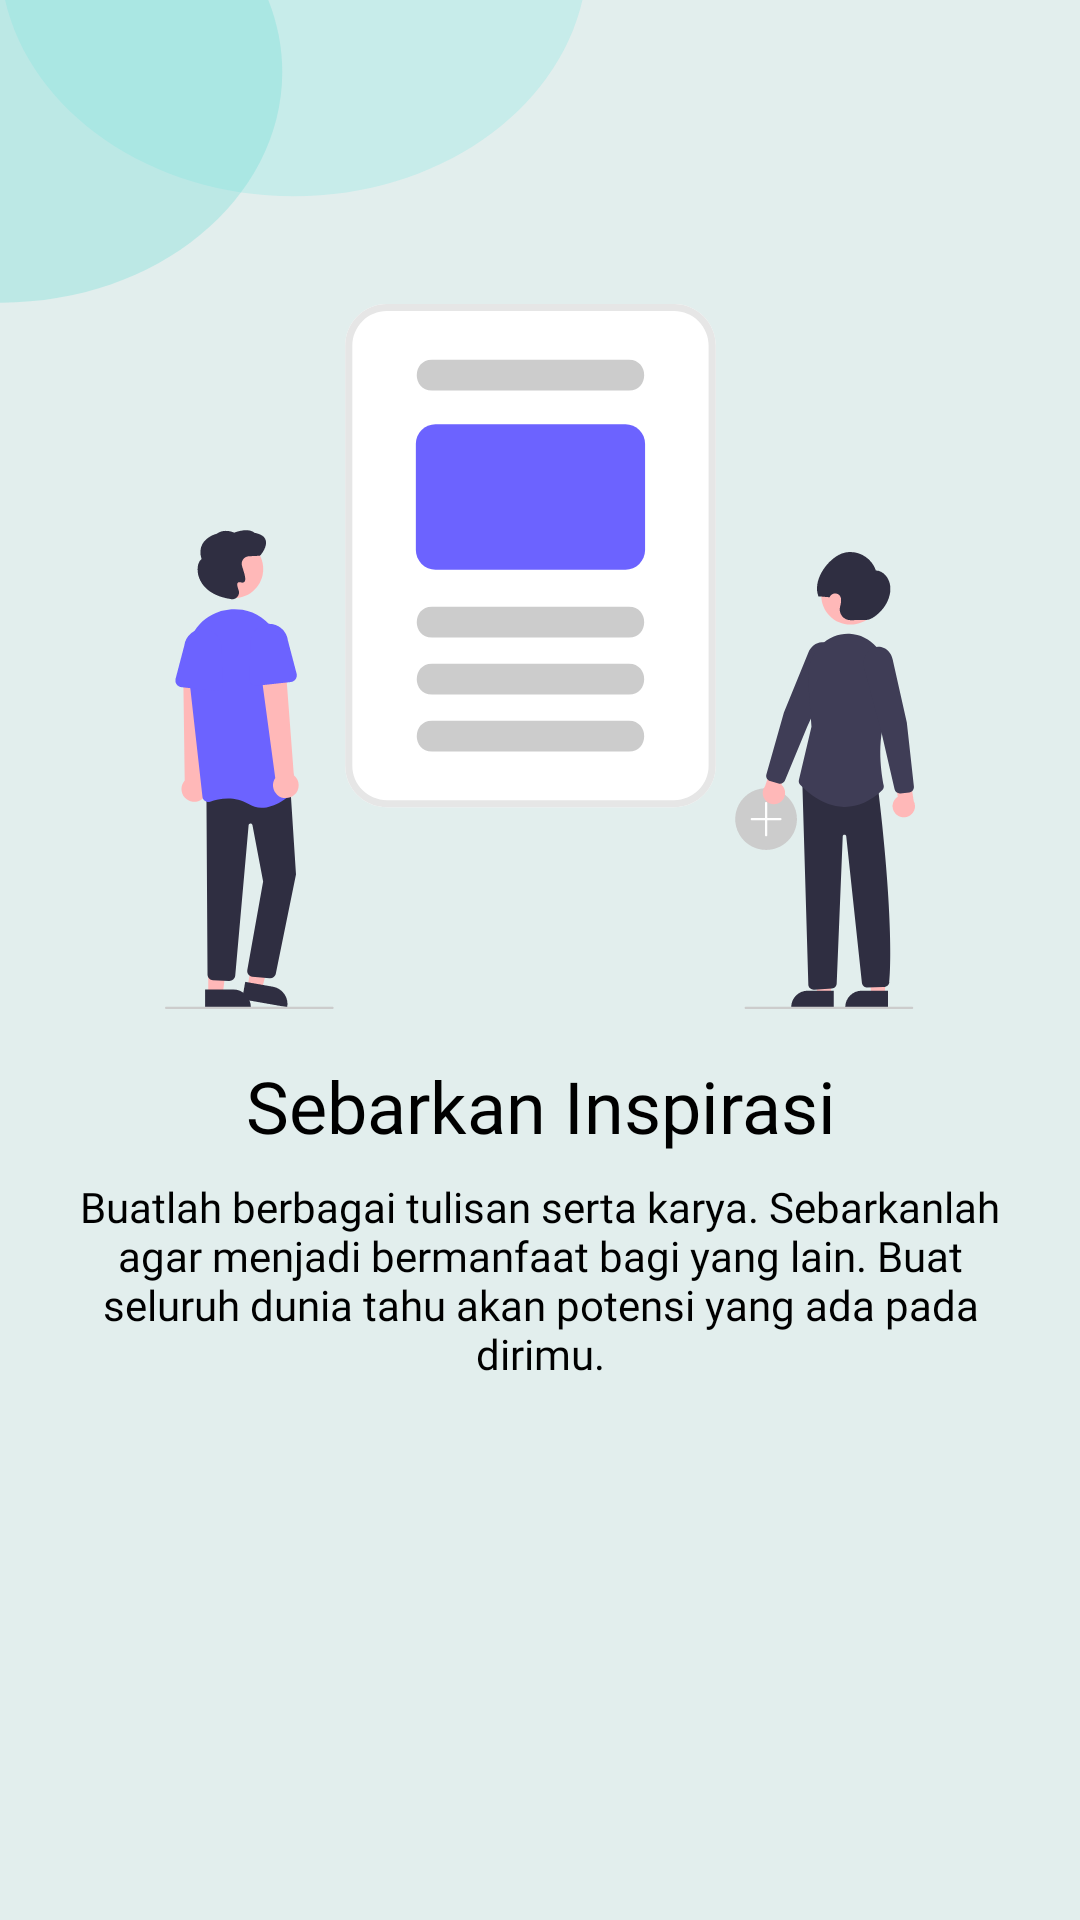

Reconstruct the res/layout file that produces this screen, plus the resources it refers to.
<!-- AndroidManifest.xml: application theme Theme.KuyLearn -->
<!-- res/layout/slide3.xml -->
<?xml version="1.0" encoding="utf-8"?>
<androidx.constraintlayout.widget.ConstraintLayout xmlns:android="http://schemas.android.com/apk/res/android"
    xmlns:app="http://schemas.android.com/apk/res-auto"
    xmlns:tools="http://schemas.android.com/tools"
    android:layout_width="match_parent"
    android:layout_height="match_parent"
    android:background="@drawable/ic_scene">

    <ImageView
        android:id="@+id/asset1"
        android:layout_width="wrap_content"
        android:layout_height="wrap_content"
        app:layout_constraintBottom_toBottomOf="parent"
        app:layout_constraintEnd_toEndOf="parent"
        app:layout_constraintStart_toStartOf="parent"
        app:layout_constraintTop_toTopOf="parent"
        app:layout_constraintVertical_bias="0.25"
        app:srcCompat="@drawable/ic_asset4"
        tools:ignore="ContentDescription"/>

    <TextView
        android:id="@+id/lb_slide_3"
        android:layout_width="wrap_content"
        android:layout_height="wrap_content"
        android:layout_marginTop="16dp"
        android:fontFamily="@font/poppins_semibold"
        android:text="@string/welcome_title_3"
        android:textAlignment="center"
        android:textColor="@color/black"
        android:textSize="24sp"
        app:layout_constraintEnd_toEndOf="parent"
        app:layout_constraintStart_toStartOf="parent"
        app:layout_constraintTop_toBottomOf="@+id/asset1" />

    <TextView
        android:id="@+id/desc_slide_3"
        android:layout_width="wrap_content"
        android:layout_height="wrap_content"
        android:layout_marginStart="16dp"
        android:layout_marginTop="8dp"
        android:layout_marginEnd="16dp"
        android:fontFamily="@font/poppins"
        android:paddingStart="16dp"
        android:paddingEnd="16dp"
        android:text="@string/welcome_description_3"
        android:textAlignment="center"
        android:textColor="@color/black"
        android:textSize="14sp"
        app:layout_constraintBottom_toBottomOf="parent"
        app:layout_constraintEnd_toEndOf="parent"
        app:layout_constraintStart_toStartOf="parent"
        app:layout_constraintTop_toBottomOf="@+id/lb_slide_3"
        app:layout_constraintVertical_bias="0.0" />
</androidx.constraintlayout.widget.ConstraintLayout>
<!-- resources referenced by this layout -->
<resources>
  <color name="black">#000</color>
  <!-- drawable ic_asset4: vector/xml drawable (drawable, 17516 chars, omitted) -->
  <!-- drawable ic_scene (drawable) -->
  <vector xmlns:android="http://schemas.android.com/apk/res/android"
      android:width="375dp"
      android:height="812dp"
      android:viewportWidth="375"
      android:viewportHeight="812">
    <group>
      <clip-path
          android:pathData="M0,0h375v812h-375z"/>
      <path
          android:pathData="M0,0h375v812h-375z"
          android:fillColor="#E2EEED"/>
      <path
          android:pathData="M204,-19C204,37.333 158.333,83 102,83C45.667,83 0,37.333 0,-19C0,-75.333 45.667,-121 102,-121C158.333,-121 204,-75.333 204,-19Z"
          android:fillColor="#65E5DE"
          android:fillAlpha="0.22"/>
      <path
          android:pathData="M98,30.5C98,84.348 54.348,128 0.5,128C-53.348,128 -97,84.348 -97,30.5C-97,-23.348 -53.348,-67 0.5,-67C54.348,-67 98,-23.348 98,30.5Z"
          android:fillColor="#70DCD6"
          android:fillAlpha="0.34"/>
    </group>
  </vector>
  <string name="welcome_description_3">Buatlah berbagai tulisan serta karya. Sebarkanlah agar menjadi bermanfaat bagi yang lain. Buat seluruh dunia tahu akan potensi yang ada pada dirimu.</string>
  <string name="welcome_title_3">Sebarkan Inspirasi</string>
  <style name="Theme.KuyLearn" parent="Theme.MaterialComponents.DayNight.DarkActionBar">
          
          <item name="colorPrimary">@color/base_color</item>
          <item name="colorPrimaryVariant">@color/md_cyan_200</item>
          <item name="colorOnPrimary">@color/md_white_1000</item>
          
          <item name="colorSecondary">@color/md_teal_200</item>
          <item name="colorSecondaryVariant">@color/md_teal_700</item>
          <item name="colorOnSecondary">@color/md_black_1000</item>
          
          <item name="android:statusBarColor" tools:targetApi="l">@color/base_color</item>
          
      </style>
  <color name="base_color">#65E5DE</color>
  <color name="md_cyan_200">#80DEEA</color>
  <color name="md_white_1000">#ffffff</color>
  <color name="md_teal_200">#80CBC4</color>
  <color name="md_teal_700">#00796B</color>
  <color name="md_black_1000">#000000</color>
</resources>
